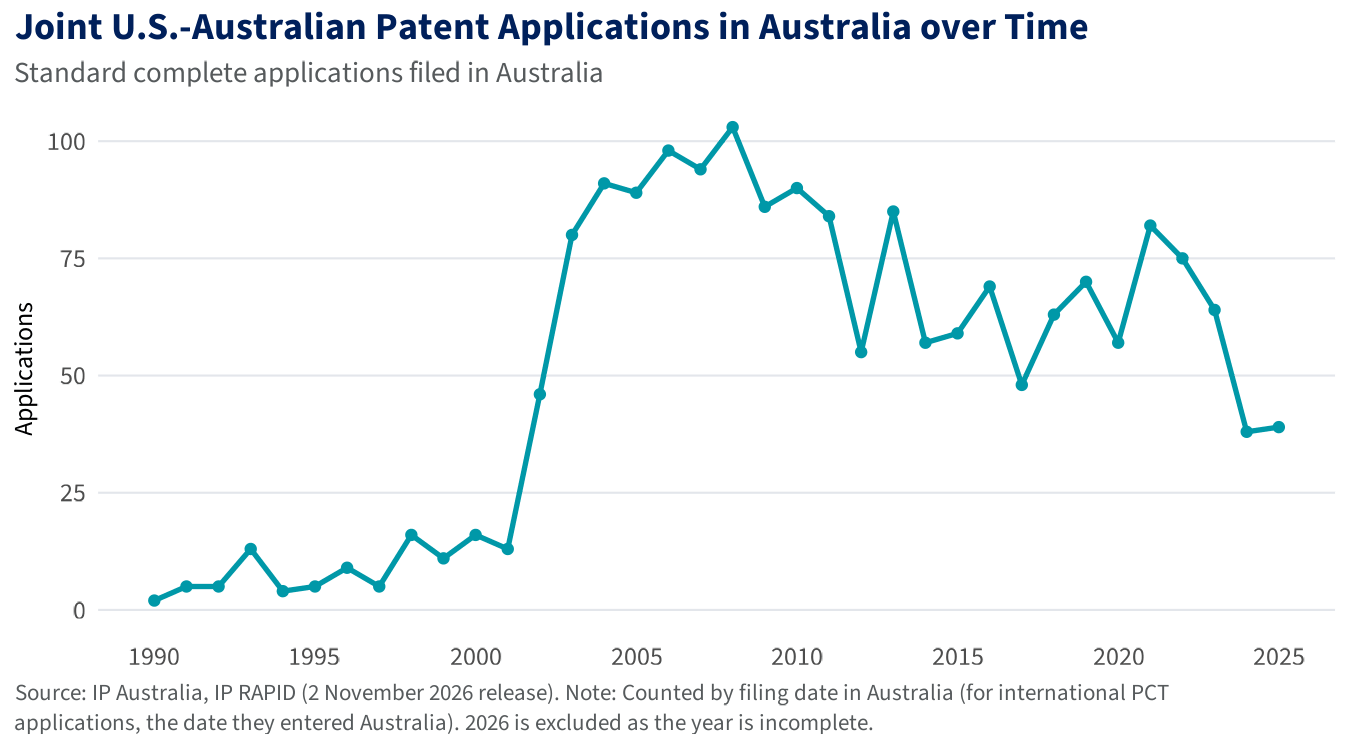

The file beside this chart, header and first rows:
title, Joint U.S.-Australian patent application…
subtitle, Standard complete applications filed in …
caption, Source: IP Australia, IP RAPID (2 Novemb…
chart_type, Line with point markers
category_variable, filing_year
category_axis, horizontal
category_axis_label, (none)
value_variable, n_us_au
value_axis, vertical
value_axis_label, Applications
value_units, Number
value_axis_min, 0
value_axis_max, auto
series_variable, (none)
series_colours, (none)
layers, Line (linewidth=1, colour=#0098A8) | Poi…
title_style, Bold
notes, Applications with at least one U.S. and …
filing_year, n_us_au
1990, 2
1991, 5
1992, 5
1993, 13
1994, 4
1995, 5
1996, 9
1997, 5
1998, 16
1999, 11
2000, 16
2001, 13
2002, 46
2003, 80
2004, 91
2005, 89
2006, 98
2007, 94
2008, 103
2009, 86
2010, 90
2011, 84
2012, 55
2013, 85
2014, 57
2015, 59
2016, 69
2017, 48
2018, 63
2019, 70
2020, 57
2021, 82
2022, 75
2023, 64
2024, 38
2025, 39
